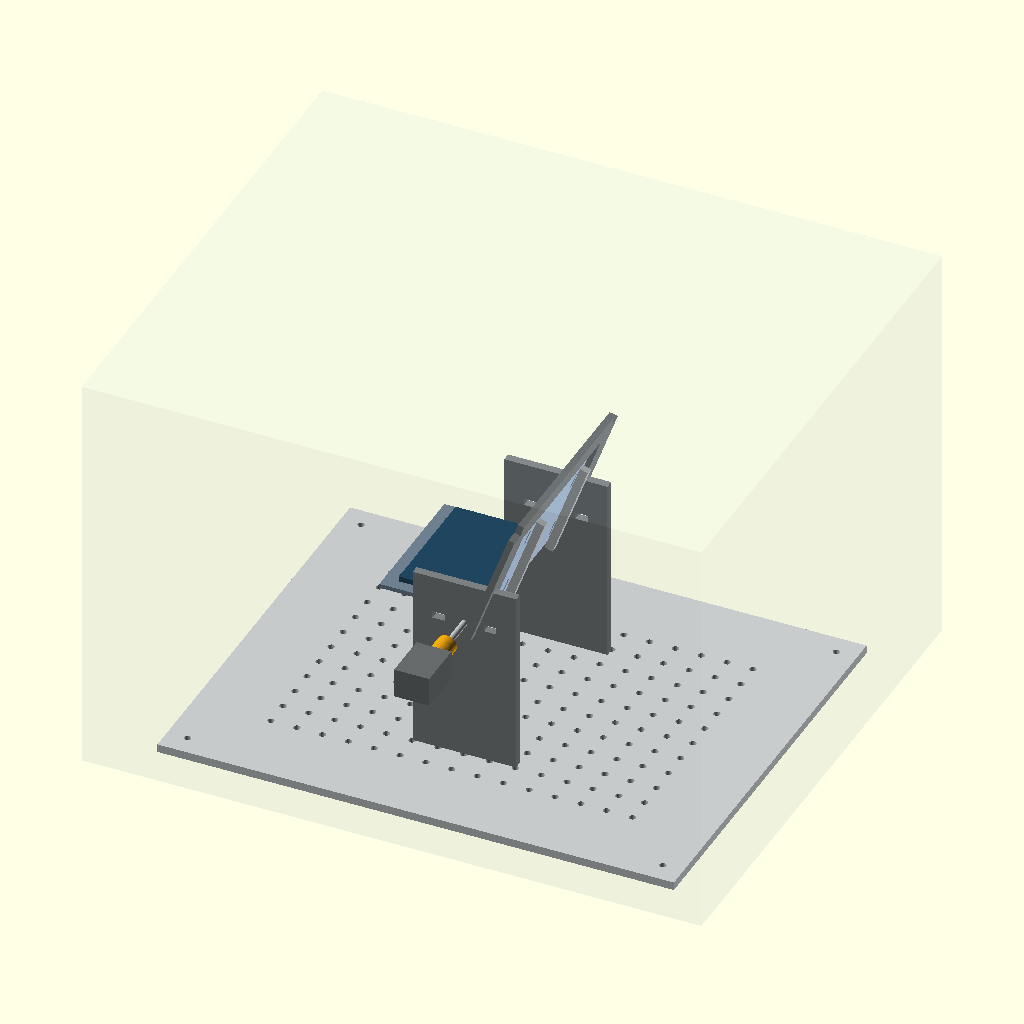
Cell 1: rendered with the file's own defaults.
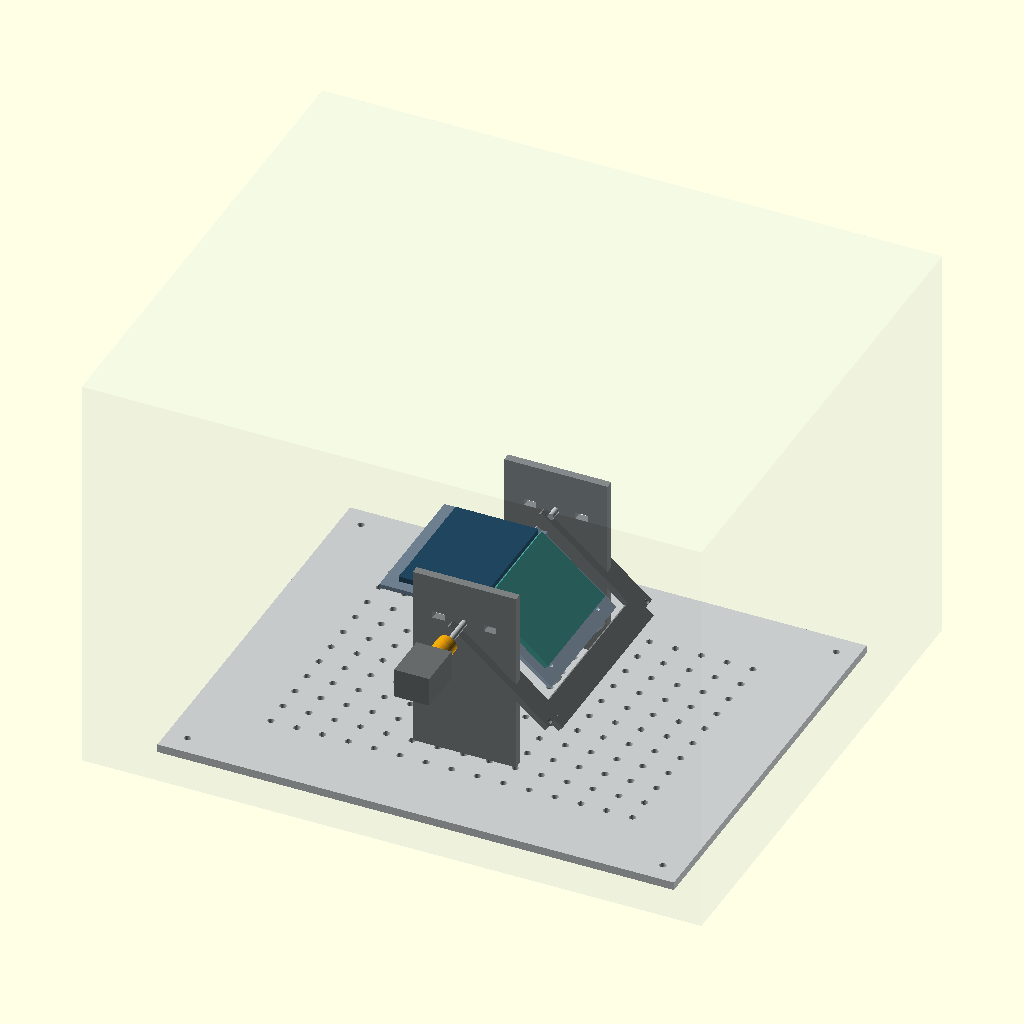
Cell 2: the same model with opening = 220.
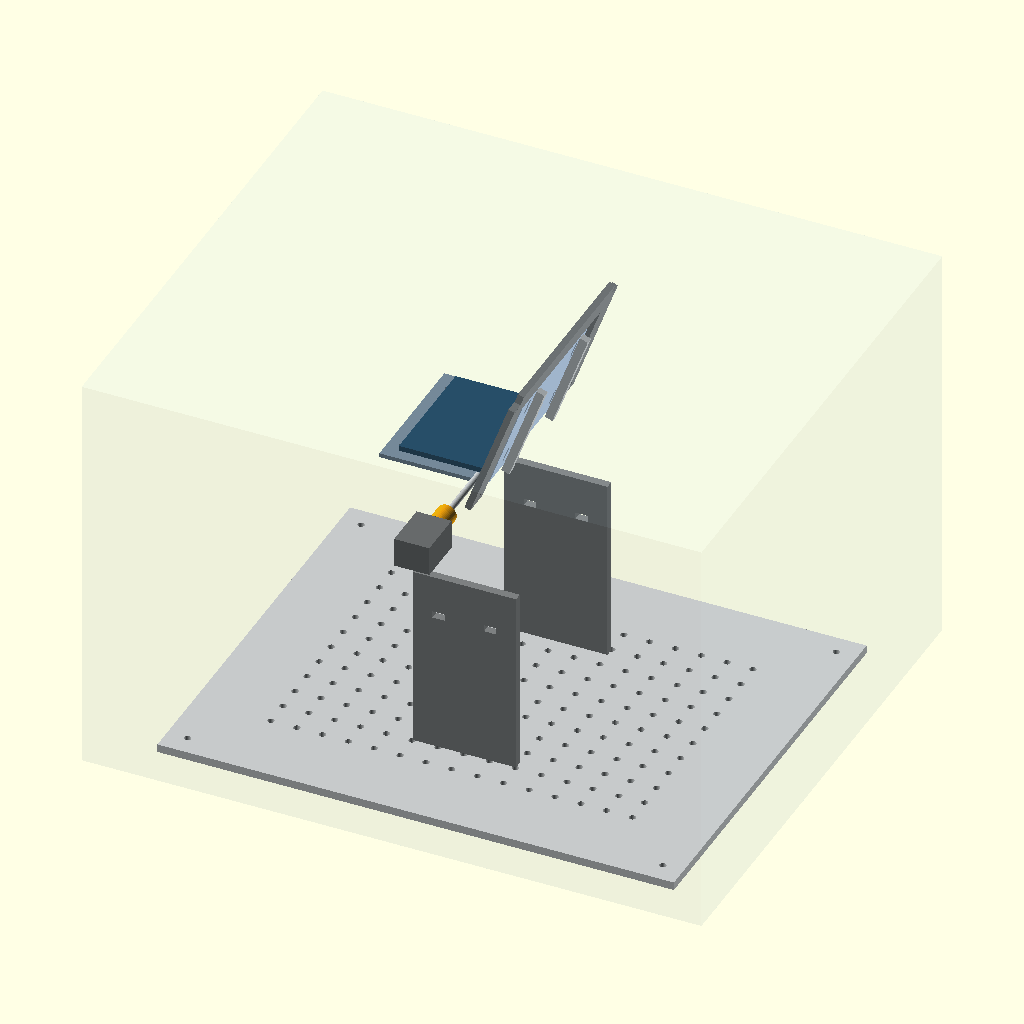
Cell 3: the same model with hinge_z = 280.
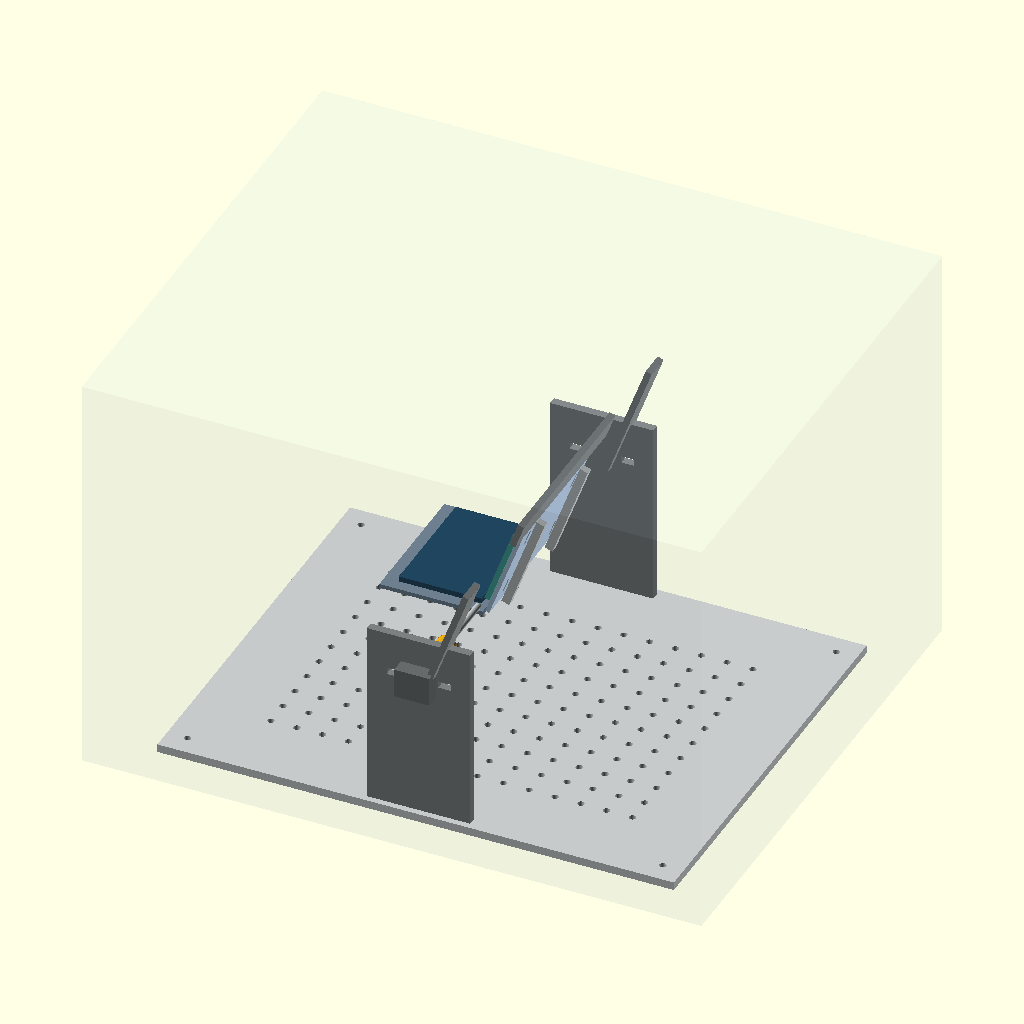
Cell 4: support_y = 190 (everything else at default).
All cells are drawn from the same view direction (rotation 55°, 0°, 25°, orthographic, colour scheme Cornfield), but the view is re-fitted for each cell, so position and scale can differ between cells as well as the parameter.
The OpenSCAD source (revisions/rev-a/project/hardware/foldbench.scad):
// FoldBench Rev A. Units mm. Envelope model + adjustable plate blanks.
// NOT a collision-validated fabrication release. Vendor patterns transfer-drilled.
// part: "assembly", "base", "backplate", "shoe", "arm", "tower".
part = "assembly";
opening = 110; // phone opening angle: 0 closed; 180 open
hinge_z = 140;
support_y = 95;
radius = 115;
$fn = 48;

module slot(length=20, width=4.5, height=10) {
    hull() for (x=[-(length-width)/2,(length-width)/2])
        translate([x,0,0]) cylinder(h=height,d=width,center=true);
}
module base() {
    difference() {
        translate([0,0,-4]) cube([500,400,8],center=true);
        for(x=[-175:25:175],y=[-125:25:125])
            translate([x,y,-4]) cylinder(h=12,d=6.6,center=true);
        for(x=[-230,230],y=[-180,180])
            translate([x,y,-4]) cylinder(h=12,d=6.6,center=true);
    }
}
module backplate() {
    difference() {
        cube([100,135,4],center=true);
        for(x=[-30,30],y=[-48,48]) translate([x,y,0]) slot();
    }
}
module shoe() {
    // Blank only: contact contour MUST be measured and machined per specimen.
    difference() {
        cube([20,15,8],center=true);
        slot(10,4.5,12);
    }
}
module arm() {
    difference() {
        translate([55,0,0]) cube([125,25,6],center=true);
        translate([0,0,0]) cylinder(d=6.6,h=10,center=true);
        for(y=[-6,6]) translate([115,y,0]) cylinder(d=4.5,h=10,center=true);
    }
}
module tower() {
    difference() {
        translate([0,0,90]) cube([100,8,180],center=true);
        for(x=[-25,25]) translate([x,0,140])
            rotate([90,0,90]) slot(30,6.6,12);
    }
}
module shaft(length) {
    rotate([90,0,0]) cylinder(d=6,h=length,center=true);
}
module assembly() {
    color("lightgray") base();
    // Tower envelopes, bearing patterns intentionally omitted.
    for(y=[-support_y,support_y]) color("gray") translate([0,y,0]) tower();
    // Separate stub shafts -- the space between phone ends remains EMPTY.
    color("silver") translate([0,-110,hinge_z]) shaft(80);
    color("silver") translate([0,105,hinge_z]) shaft(50);
    // Fixed plate and nominal phone half.
    color("slategray") translate([-47,0,hinge_z-9]) backplate();
    color([0.1,0.25,0.35]) translate([-42,0,hinge_z-2.6])
        cube([80,117.8,5.2],center=true);
    // Rotating yoke + nominal floating carrier envelope.
    translate([0,0,hinge_z]) rotate([0,opening-180,0]) {
        for(y=[-support_y,support_y]) color("gray")
            translate([0,y,-10]) arm();
        color("gray") translate([radius,0,-10])
            cube([25,190,6],center=true);
        color("lightsteelblue") translate([47,0,-9]) backplate();
        color([0.25,0.65,0.61]) translate([42,0,-2.6])
            cube([80,117.8,5.2],center=true);
        for(y=[-45,45]) color("silver") translate([50,y,-17])
            cube([100,7,8],center=true);
    }
    // Servo and clutch envelopes; final mounts follow vendor drawings.
    color("orange") translate([0,-151,hinge_z])
        rotate([90,0,0]) cylinder(d=19.05,h=31.75,center=true);
    color("dimgray") translate([0,-185,hinge_z])
        cube([34,46.5,28.5],center=true);
    // Transparent guard envelope.
    color([0.6,0.8,0.9,0.10]) translate([0,0,200])
        difference() {
            cube([600,500,400],center=true);
            cube([592,492,392],center=true);
        }
}

if(part=="assembly") assembly();
else if(part=="base") base();
else if(part=="backplate") backplate();
else if(part=="shoe") shoe();
else if(part=="arm") arm();
else if(part=="tower") tower();
Customizer parameters (derived from the source; name, type, default, range or options):
part: string, default "assembly"
opening: number, default 110
hinge_z: number, default 140
support_y: number, default 95
radius: number, default 115
